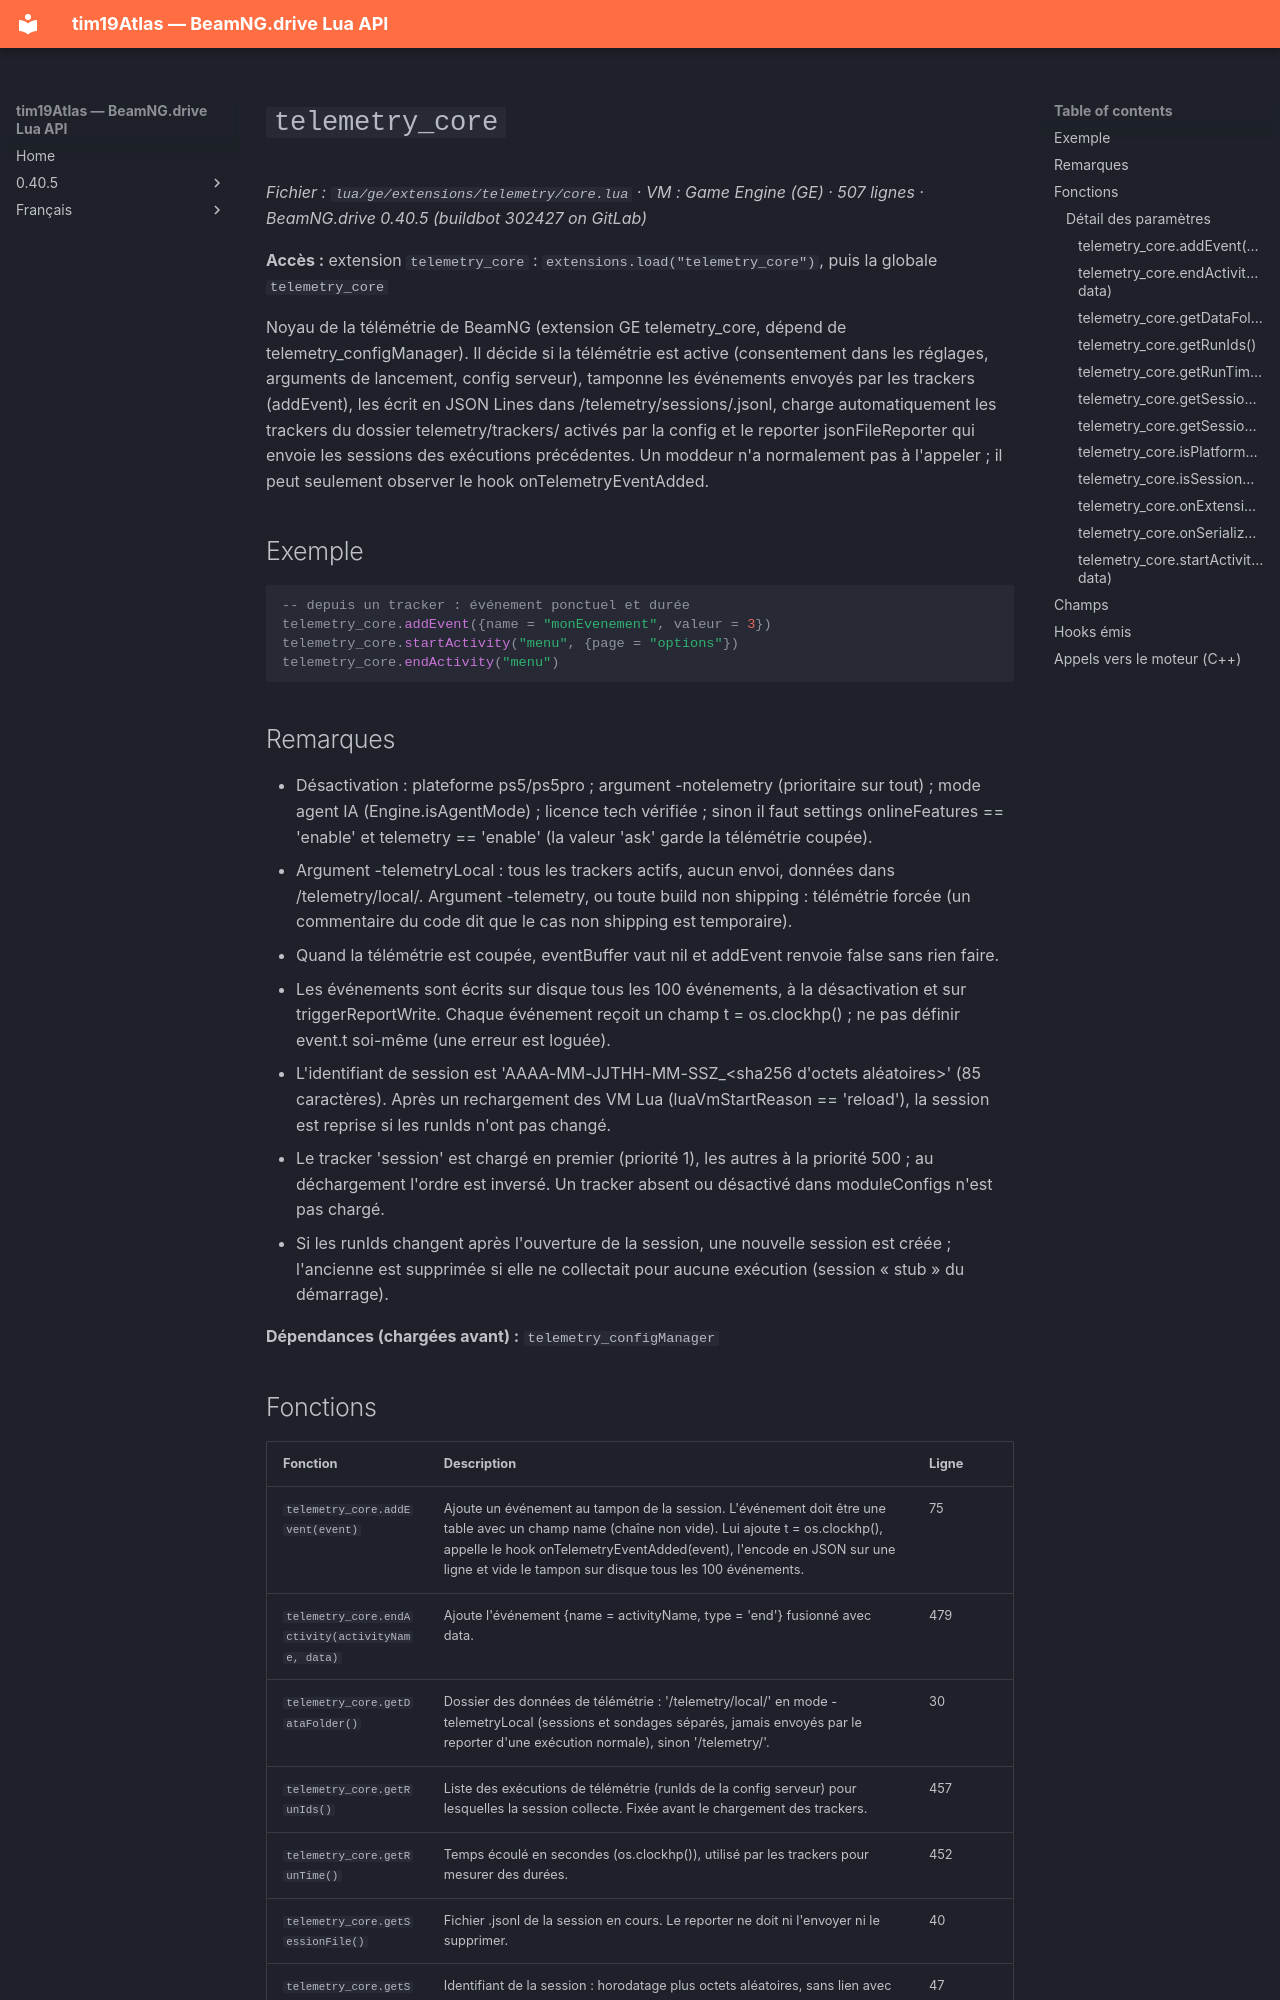

repository: Tim0219800/beamng-lua-atlas · page: fr/0.40.5/ge/extensions/telemetry/core.html · generator: mkdocs

# `telemetry_core`

*Fichier : `lua/ge/extensions/telemetry/core.lua` · VM : Game Engine (GE) · 507 lignes · BeamNG.drive 0.40.5 (buildbot 302427 on GitLab)*

**Accès :** extension `telemetry_core` : `extensions.load("telemetry_core")`, puis la globale `telemetry_core`

Noyau de la télémétrie de BeamNG (extension GE telemetry_core, dépend de telemetry_configManager). Il décide si la télémétrie est active (consentement dans les réglages, arguments de lancement, config serveur), tamponne les événements envoyés par les trackers (addEvent), les écrit en JSON Lines dans /telemetry/sessions/<id>.jsonl, charge automatiquement les trackers du dossier telemetry/trackers/ activés par la config et le reporter jsonFileReporter qui envoie les sessions des exécutions précédentes. Un moddeur n'a normalement pas à l'appeler ; il peut seulement observer le hook onTelemetryEventAdded.

## Exemple

```lua
-- depuis un tracker : événement ponctuel et durée
telemetry_core.addEvent({name = "monEvenement", valeur = 3})
telemetry_core.startActivity("menu", {page = "options"})
telemetry_core.endActivity("menu")
```

## Remarques

- Désactivation : plateforme ps5/ps5pro ; argument -notelemetry (prioritaire sur tout) ; mode agent IA (Engine.isAgentMode) ; licence tech vérifiée ; sinon il faut settings onlineFeatures == 'enable' et telemetry == 'enable' (la valeur 'ask' garde la télémétrie coupée).
- Argument -telemetryLocal : tous les trackers actifs, aucun envoi, données dans /telemetry/local/. Argument -telemetry, ou toute build non shipping : télémétrie forcée (un commentaire du code dit que le cas non shipping est temporaire).
- Quand la télémétrie est coupée, eventBuffer vaut nil et addEvent renvoie false sans rien faire.
- Les événements sont écrits sur disque tous les 100 événements, à la désactivation et sur triggerReportWrite. Chaque événement reçoit un champ t = os.clockhp() ; ne pas définir event.t soi-même (une erreur est loguée).
- L'identifiant de session est 'AAAA-MM-JJTHH-MM-SSZ_<sha256 d'octets aléatoires>' (85 caractères). Après un rechargement des VM Lua (luaVmStartReason == 'reload'), la session est reprise si les runIds n'ont pas changé.
- Le tracker 'session' est chargé en premier (priorité 1), les autres à la priorité 500 ; au déchargement l'ordre est inversé. Un tracker absent ou désactivé dans moduleConfigs n'est pas chargé.
- Si les runIds changent après l'ouverture de la session, une nouvelle session est créée ; l'ancienne est supprimée si elle ne collectait pour aucune exécution (session « stub » du démarrage).

**Dépendances (chargées avant) :** `telemetry_configManager`
